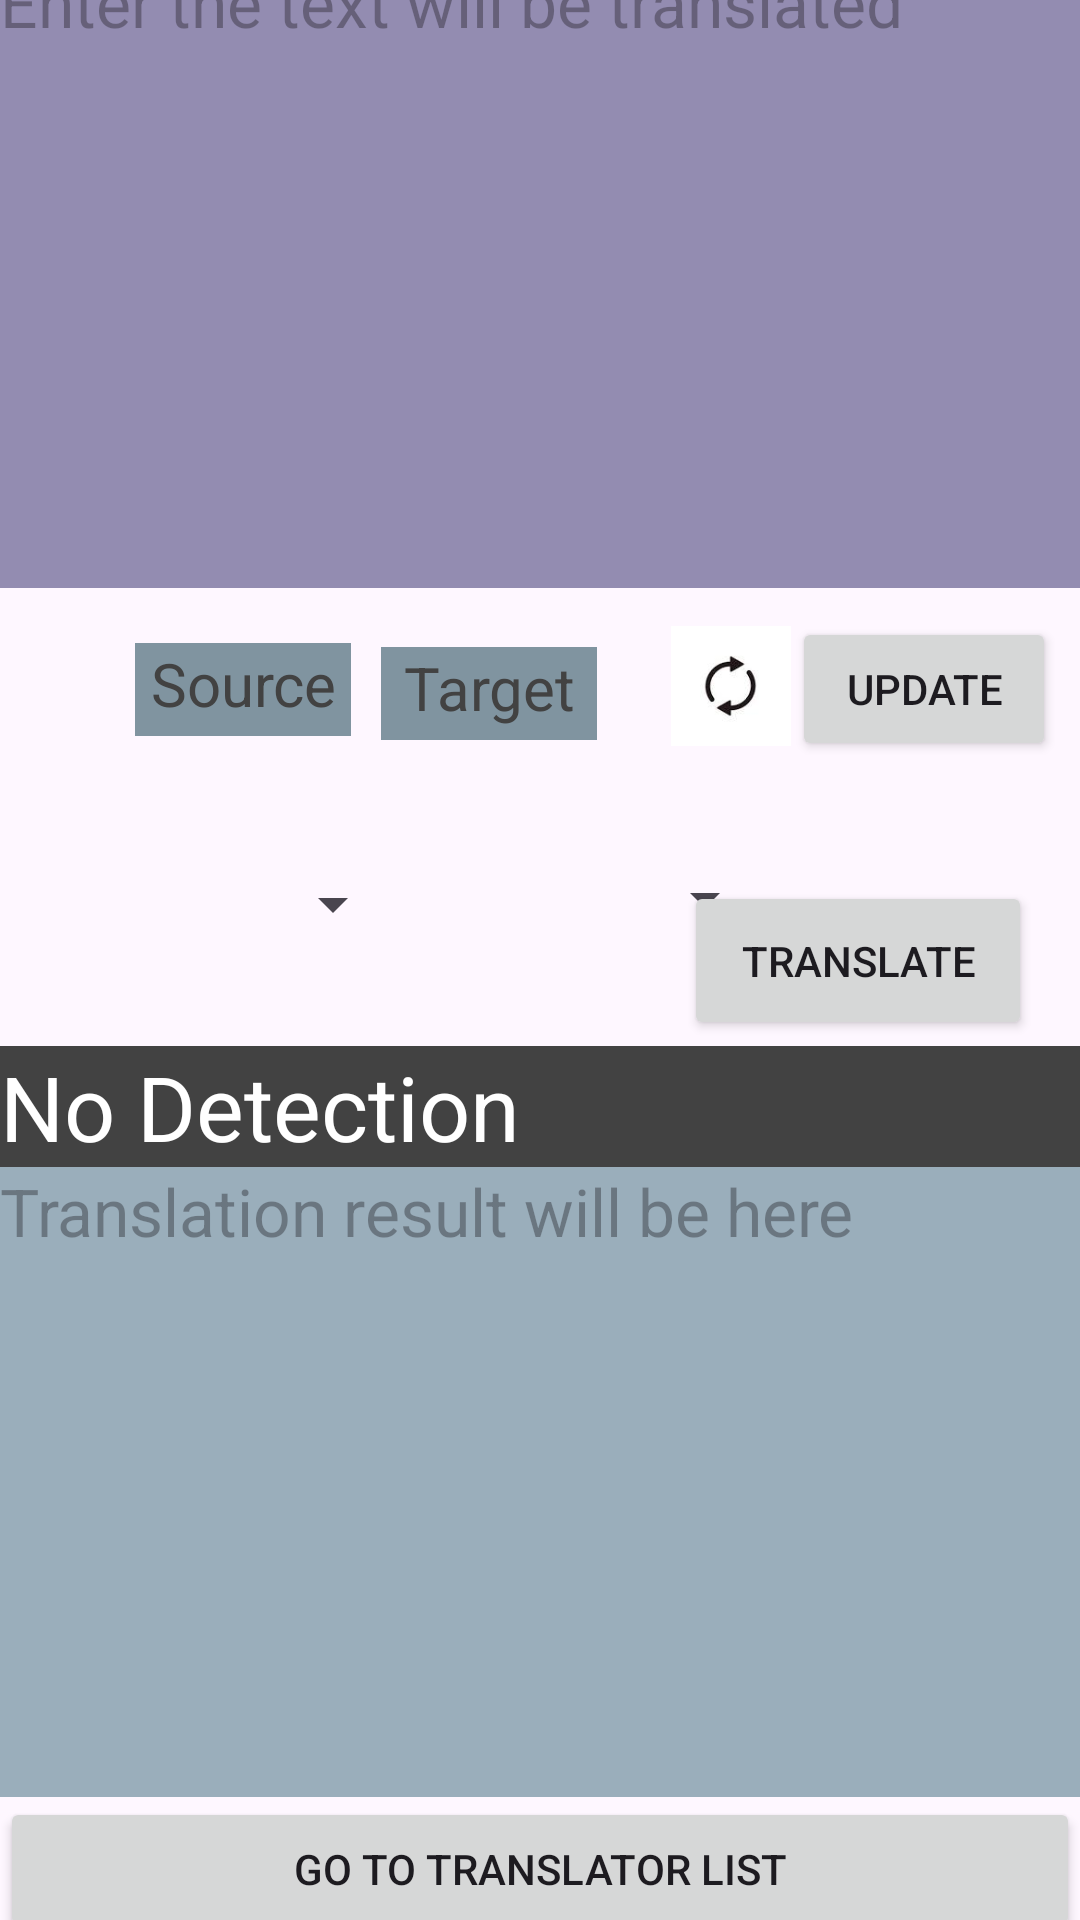

Write the Android layout XML for this screen, with the resource values it uses.
<!-- AndroidManifest.xml: application theme Theme.HybridTranslationApp -->
<!-- res/layout/fragment_advanced_m_l_k_i_t.xml -->
<?xml version="1.0" encoding="utf-8"?>
<androidx.constraintlayout.widget.ConstraintLayout xmlns:android="http://schemas.android.com/apk/res/android"
    xmlns:app="http://schemas.android.com/apk/res-auto"
    xmlns:tools="http://schemas.android.com/tools"
    android:layout_width="match_parent"
    android:layout_height="match_parent"
    tools:context=".AdvancedMLKITFragment">


    <Button
        android:id="@+id/navigateButton3"
        android:layout_width="match_parent"
        android:layout_height="wrap_content"
        android:layout_marginBottom="47dp"
        android:text="Go to translator list"
        app:layout_constraintBottom_toBottomOf="parent"
        app:layout_constraintEnd_toEndOf="parent"
        app:layout_constraintHorizontal_bias="0.0"
        app:layout_constraintStart_toStartOf="parent"
        app:layout_constraintTop_toBottomOf="@+id/translationOutputText" />

    <TextView
        android:id="@+id/translationOutputText"
        android:layout_width="match_parent"
        android:layout_height="210dp"
        android:background="@color/material_dynamic_secondary70"
        android:ems="10"
        android:gravity="start|top"
        android:hint="Translation result will be here"
        android:inputType="textMultiLine"
        android:textSize="22sp"
        app:layout_constraintBottom_toTopOf="@+id/navigateButton3"
        app:layout_constraintEnd_toEndOf="parent"
        app:layout_constraintHorizontal_bias="0.0"
        app:layout_constraintStart_toStartOf="parent"
        app:layout_constraintTop_toBottomOf="@+id/identifiedLanguageTextAdvanced1" />

    <EditText
        android:id="@+id/translationInputText"
        android:layout_width="match_parent"
        android:layout_height="210dp"
        android:layout_marginBottom="13dp"
        android:background="@color/material_dynamic_tertiary60"
        android:ems="10"
        android:gravity="start|top"
        android:hint="Enter the text will be translated"
        android:inputType="textMultiLine"
        android:textSize="22sp"
        app:layout_constraintBottom_toTopOf="@+id/reverseImageAdvanced1"
        app:layout_constraintEnd_toEndOf="parent"
        app:layout_constraintHorizontal_bias="0.0"
        app:layout_constraintStart_toStartOf="parent" />

    <TextView
        android:id="@+id/identifiedLanguageTextAdvanced1"
        android:layout_width="match_parent"
        android:layout_height="wrap_content"
        android:layout_marginTop="12dp"
        android:background="@color/cardview_dark_background"
        android:text="No Detection"
        android:textColor="@color/material_dynamic_primary100"
        android:textSize="30sp"
        app:layout_constraintBottom_toTopOf="@+id/translationOutputText"
        app:layout_constraintEnd_toEndOf="parent"
        app:layout_constraintHorizontal_bias="0.0"
        app:layout_constraintStart_toStartOf="parent"
        app:layout_constraintTop_toBottomOf="@+id/targetLanSpinnerAdvanced1" />

    <Button
        android:id="@+id/translationButtonAdvanced1"
        android:layout_width="116dp"
        android:layout_height="53dp"
        android:layout_marginEnd="16dp"
        android:text="Translate"
        app:layout_constraintBottom_toBottomOf="parent"
        app:layout_constraintEnd_toEndOf="parent"
        app:layout_constraintTop_toTopOf="parent" />

    <Spinner
        android:id="@+id/targetLanSpinnerAdvanced1"
        android:layout_width="119dp"
        android:layout_height="66dp"
        android:layout_marginStart="5dp"
        android:layout_marginTop="10dp"
        android:layout_marginBottom="4dp"
        app:layout_constraintBottom_toTopOf="@+id/identifiedLanguageTextAdvanced1"
        app:layout_constraintStart_toEndOf="@+id/sourceSpinnerAdvanced1"
        app:layout_constraintTop_toBottomOf="@+id/textViewAdvanced2" />

    <ImageView
        android:id="@+id/reverseImageAdvanced1"
        android:layout_width="51dp"
        android:layout_height="40dp"
        android:layout_marginStart="14dp"
        android:layout_marginEnd="25dp"
        android:layout_marginBottom="45dp"
        android:src="@drawable/reverse"
        app:layout_constraintBottom_toTopOf="@+id/translationButtonAdvanced1"
        app:layout_constraintEnd_toStartOf="@+id/databaseButtonAdvanced"
        app:layout_constraintStart_toEndOf="@+id/textViewAdvanced2" />

    <Spinner
        android:id="@+id/sourceSpinnerAdvanced1"
        android:layout_width="119dp"
        android:layout_height="66dp"
        android:layout_marginStart="16dp"
        android:layout_marginTop="10dp"
        android:layout_marginEnd="5dp"
        android:layout_marginBottom="16dp"
        app:layout_constraintBottom_toTopOf="@+id/identifiedLanguageTextAdvanced1"
        app:layout_constraintEnd_toStartOf="@+id/targetLanSpinnerAdvanced1"
        app:layout_constraintStart_toStartOf="parent"
        app:layout_constraintTop_toBottomOf="@+id/textViewAdvanced1" />

    <TextView
        android:id="@+id/textViewAdvanced1"
        android:layout_width="72dp"
        android:layout_height="31dp"
        android:layout_marginStart="45dp"
        android:layout_marginTop="20dp"
        android:layout_marginBottom="13dp"
        android:background="@color/material_dynamic_secondary60"
        android:text="Source"
        android:textAlignment="center"
        android:textColor="#424242"
        android:textSize="20sp"
        app:layout_constraintBottom_toTopOf="@+id/sourceSpinnerAdvanced1"
        app:layout_constraintStart_toStartOf="parent"
        app:layout_constraintTop_toBottomOf="@+id/translationInputText" />

    <TextView
        android:id="@+id/textViewAdvanced2"
        android:layout_width="72dp"
        android:layout_height="31dp"
        android:layout_marginStart="40dp"
        android:layout_marginTop="20dp"
        android:layout_marginEnd="5dp"
        android:layout_marginBottom="10dp"
        android:background="@color/material_dynamic_secondary60"
        android:text="Target"
        android:textAlignment="center"
        android:textColor="#424242"
        android:textSize="20sp"
        app:layout_constraintBottom_toTopOf="@+id/targetLanSpinnerAdvanced1"
        app:layout_constraintEnd_toStartOf="@+id/reverseImageAdvanced1"
        app:layout_constraintStart_toEndOf="@+id/textViewAdvanced1"
        app:layout_constraintTop_toBottomOf="@+id/translationInputText" />

    <Button
        android:id="@+id/databaseButtonAdvanced"
        android:layout_width="wrap_content"
        android:layout_height="wrap_content"
        android:layout_marginEnd="8dp"
        android:layout_marginBottom="40dp"
        android:text="Update"
        app:layout_constraintBottom_toTopOf="@+id/translationButtonAdvanced1"
        app:layout_constraintEnd_toEndOf="parent" />


</androidx.constraintlayout.widget.ConstraintLayout>
<!-- resources referenced by this layout -->
<resources>
  <!-- drawable reverse: jpg bitmap (drawable, 1464 bytes) -->
  <style name="Theme.HybridTranslationApp" parent="Base.Theme.HybridTranslationApp" />
  <style name="Base.Theme.HybridTranslationApp" parent="Theme.Material3.DayNight.NoActionBar">
          
          
      </style>
</resources>
